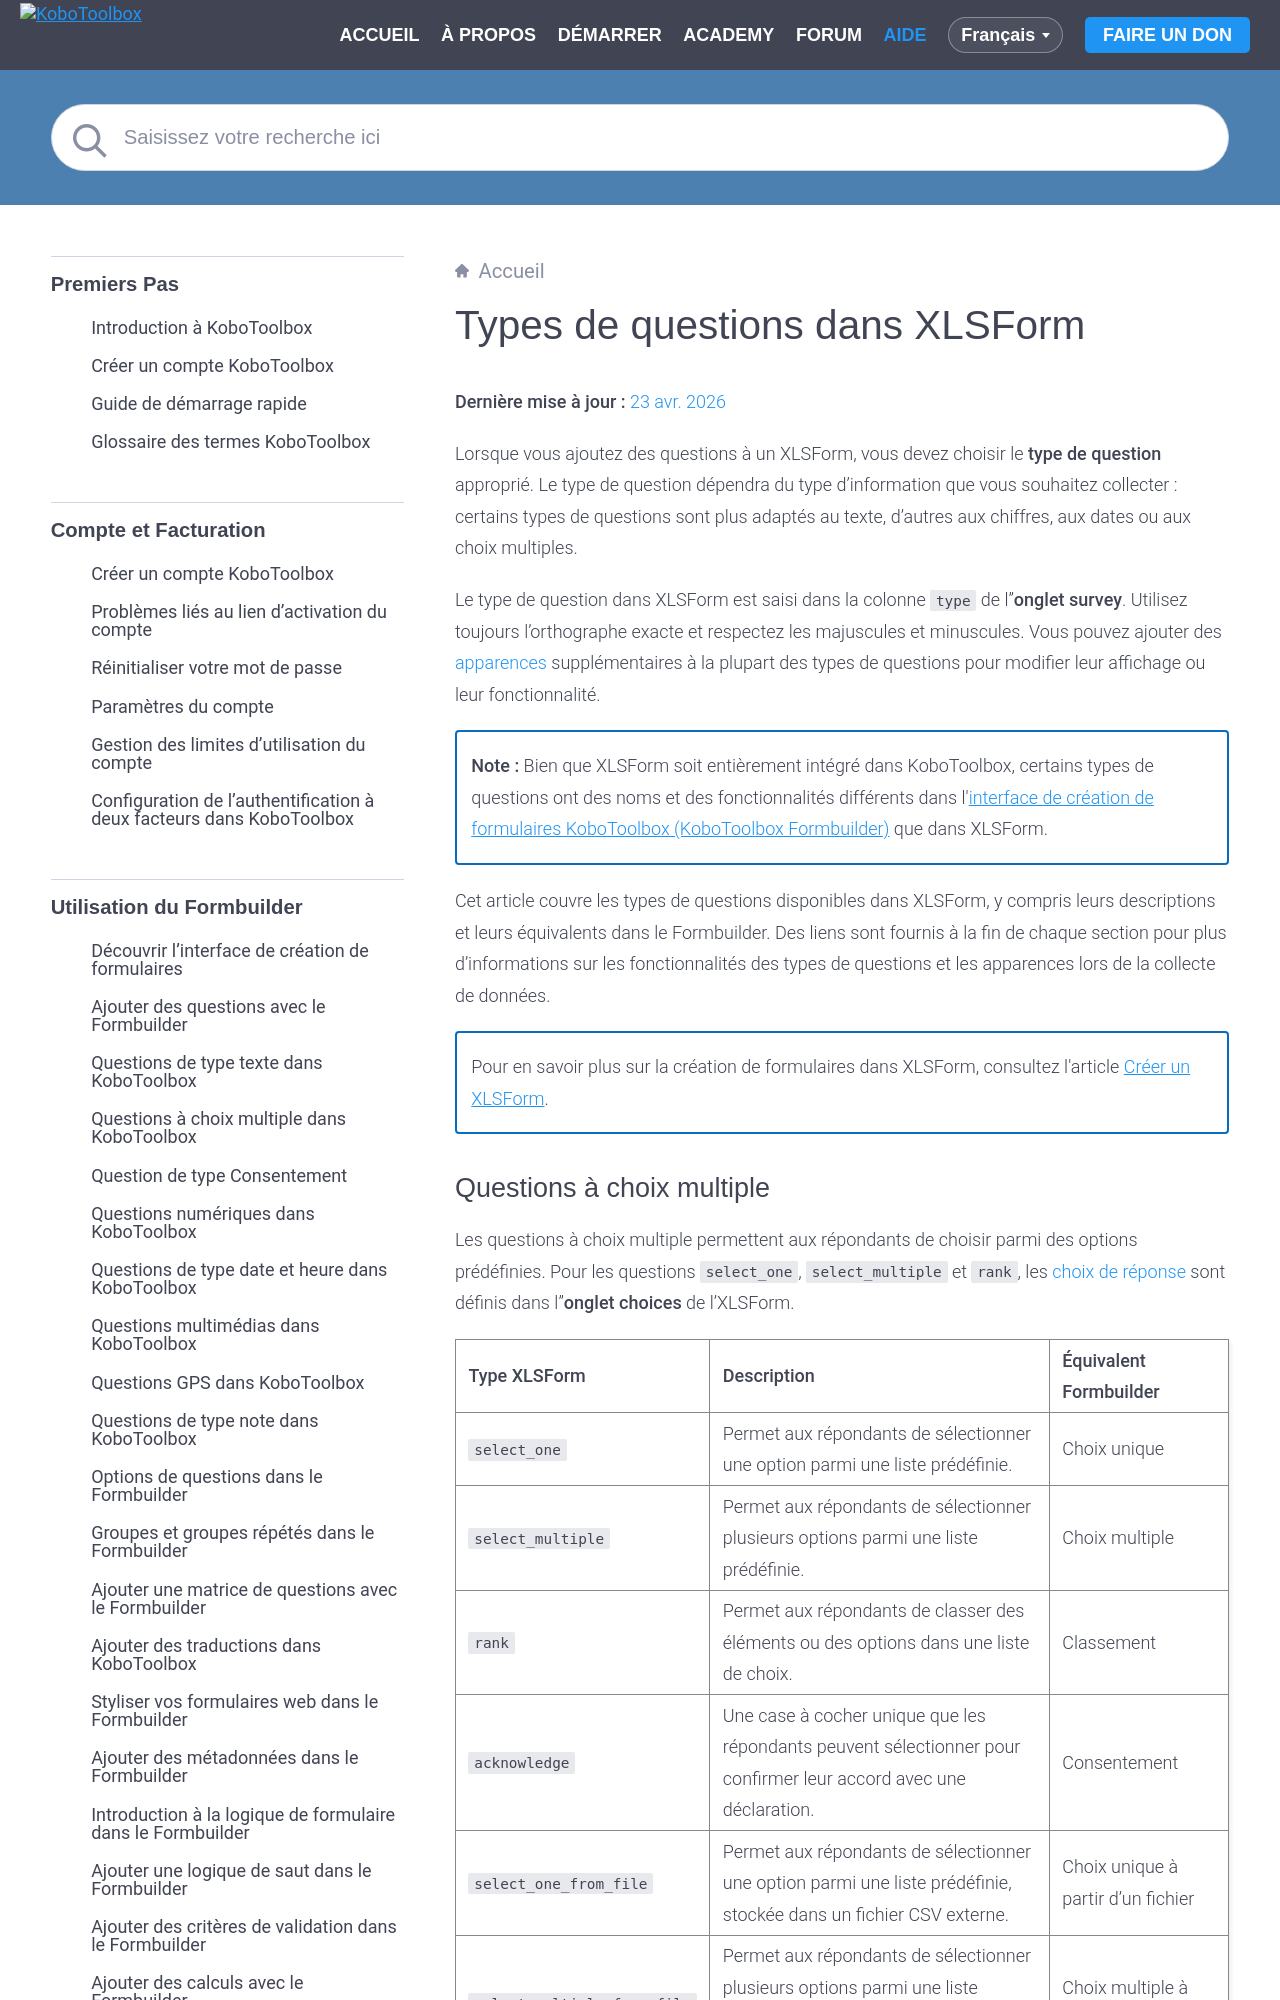

repository: kobotoolbox/docs · page: fr/question_types_xls.html · generator: sphinx

# Types de questions dans XLSForm
**Dernière mise à jour :** <a href="https://github.com/kobotoolbox/docs/blob/6f05aaa00b0eaf39e8ec1db4a6529a491fb1c551/source/question_types_xls.md" class="reference">23 avr. 2026</a>

Lorsque vous ajoutez des questions à un XLSForm, vous devez choisir le **type de question** approprié. Le type de question dépendra du type d'information que vous souhaitez collecter : certains types de questions sont plus adaptés au texte, d'autres aux chiffres, aux dates ou aux choix multiples.

Le type de question dans XLSForm est saisi dans la colonne `type` de l'**onglet survey**. Utilisez toujours l'orthographe exacte et respectez les majuscules et minuscules. Vous pouvez ajouter des [apparences](https://support.kobotoolbox.org/fr/appearances_xls.html) supplémentaires à la plupart des types de questions pour modifier leur affichage ou leur fonctionnalité.

<p class="note">
<strong>Note :</strong> Bien que XLSForm soit entièrement intégré dans KoboToolbox, certains types de questions ont des noms et des fonctionnalités différents dans l'<a href="https://support.kobotoolbox.org/fr/formbuilder.html">interface de création de formulaires KoboToolbox (KoboToolbox Formbuilder)</a> que dans XLSForm.
</p>

Cet article couvre les types de questions disponibles dans XLSForm, y compris leurs descriptions et leurs équivalents dans le Formbuilder. Des liens sont fournis à la fin de chaque section pour plus d'informations sur les fonctionnalités des types de questions et les apparences lors de la collecte de données.

<p class="note">
Pour en savoir plus sur la création de formulaires dans XLSForm, consultez l'article <a href="https://support.kobotoolbox.org/fr/getting_started_xlsform.html">Créer un XLSForm</a>.
</p>
